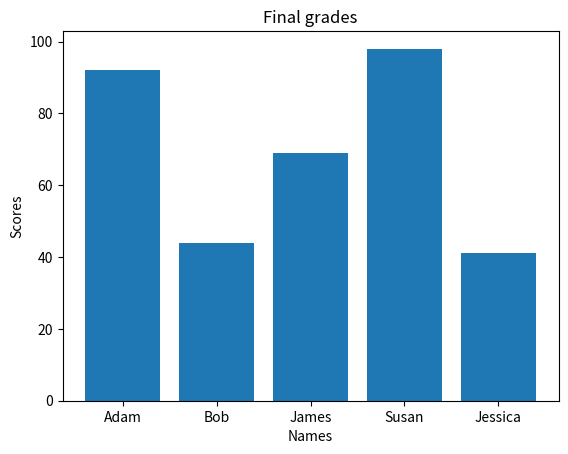

Reproduce this figure in Python.
import numpy as np          
import matplotlib.pyplot as plt

x = ['Adam', 'Bob', 'James', 'Susan', 'Jessica']
y = [92, 44, 69, 98, 41]
plt.bar(x, y)

plt.xlabel("Names")
plt.ylabel("Scores")
plt.title("Final grades")

plt.show()